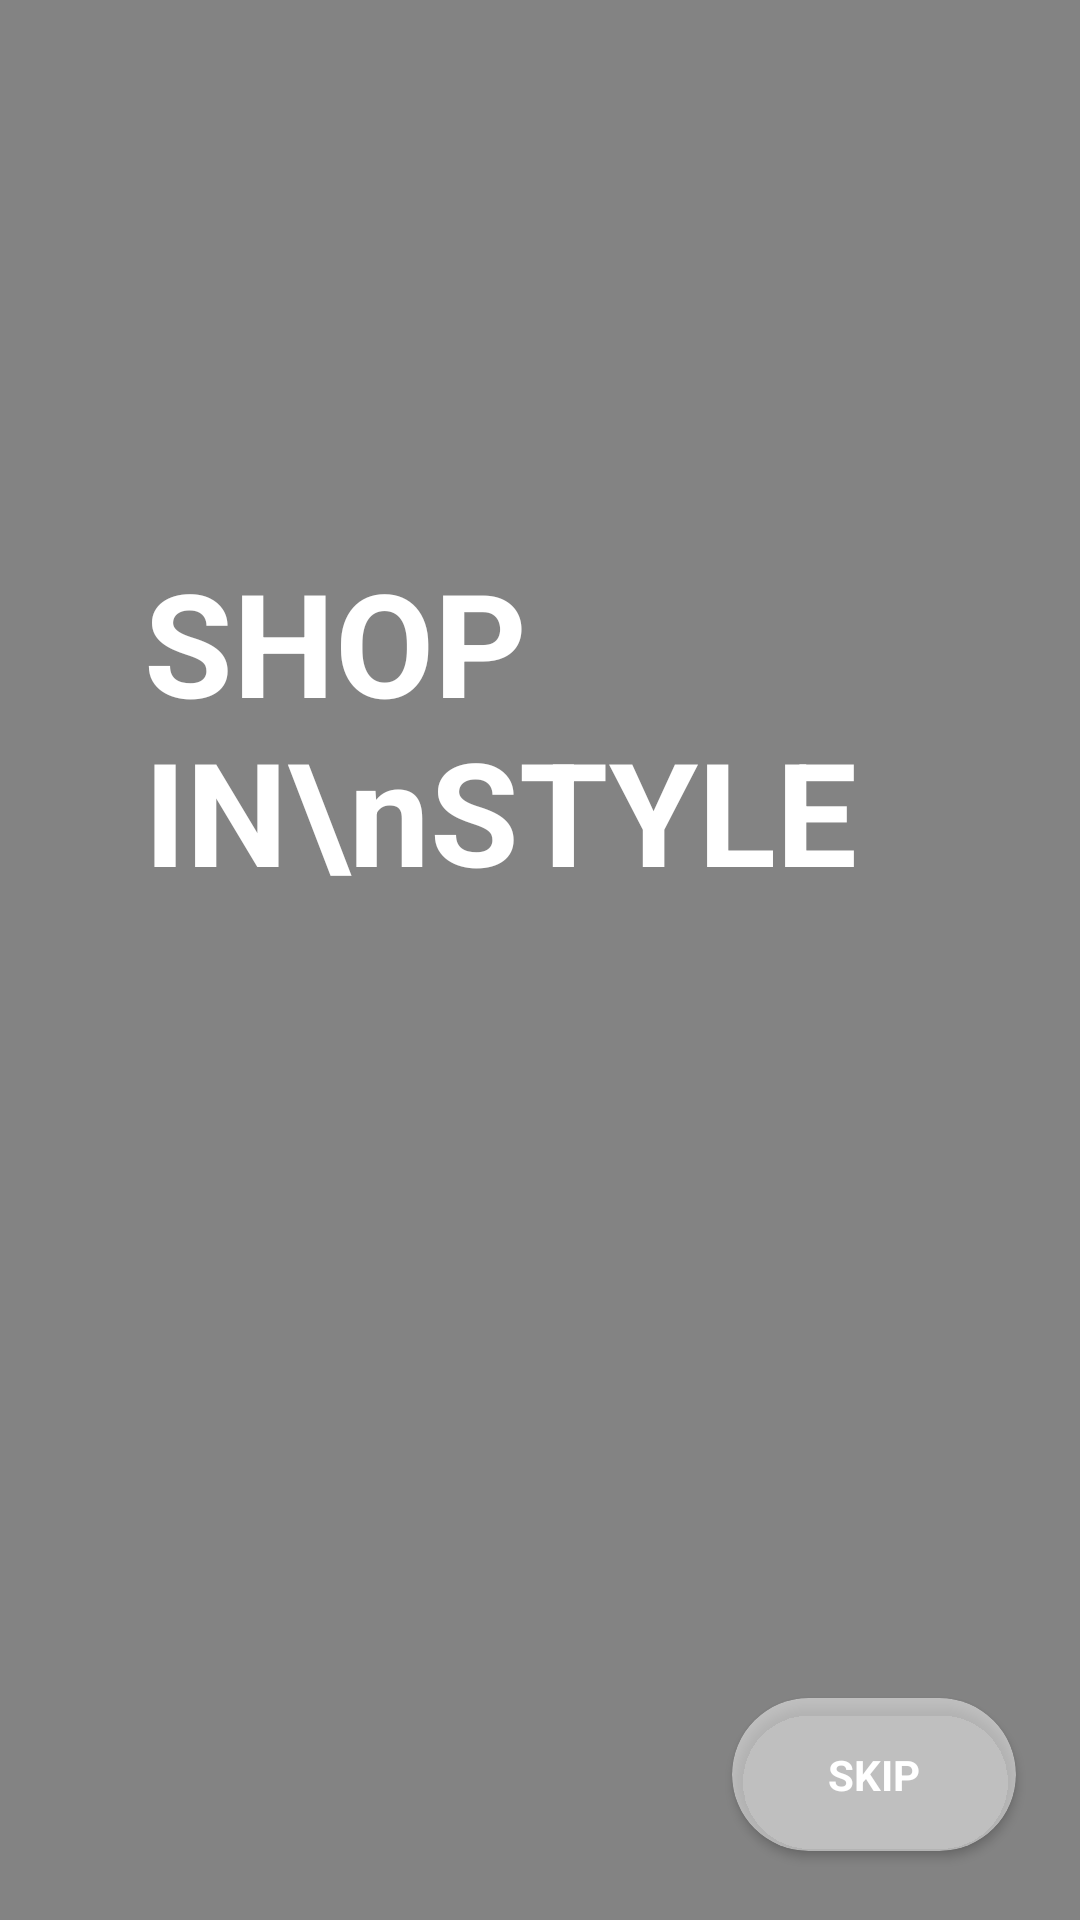

Write the Android layout XML for this screen, with the resource values it uses.
<!-- AndroidManifest.xml: application theme Theme.OneTap -->
<!-- res/layout/view_pager_page3.xml -->
<?xml version="1.0" encoding="utf-8"?>
<androidx.constraintlayout.widget.ConstraintLayout xmlns:android="http://schemas.android.com/apk/res/android"
    xmlns:app="http://schemas.android.com/apk/res-auto"
    android:layout_width="match_parent"
    android:layout_height="match_parent">

    <ImageView
        android:id="@+id/bg_image_page3"
        android:layout_width="match_parent"
        android:layout_height="match_parent"
        android:scaleType="centerCrop"
        android:src="@drawable/page_3" />

    <View
        android:id="@+id/translucent_bg_page2"
        android:layout_width="match_parent"
        android:layout_height="match_parent"
        android:background="#7A000000" />

    <TextView
        android:id="@+id/page3_text"
        android:layout_width="match_parent"
        android:layout_height="wrap_content"
        android:layout_marginStart="48dp"
        android:text="SHOP IN\nSTYLE"
        android:textStyle="bold"
        android:textColor="@color/white"
        android:textSize="48dp"
        app:layout_constraintBottom_toBottomOf="parent"
        app:layout_constraintEnd_toEndOf="parent"
        app:layout_constraintHorizontal_bias="0.0"
        app:layout_constraintStart_toStartOf="parent"
        app:layout_constraintTop_toTopOf="parent"
        app:layout_constraintVertical_bias="0.35" />

    <androidx.cardview.widget.CardView
        android:id="@+id/btn_skip_page3"
        android:layout_width="wrap_content"
        android:layout_height="wrap_content"
        android:backgroundTint="#80FFFFFF"
        app:cardCornerRadius="48dp"
        app:layout_constraintBottom_toBottomOf="parent"
        app:layout_constraintEnd_toEndOf="parent"
        app:layout_constraintHorizontal_bias=".92"
        app:layout_constraintStart_toStartOf="parent"
        app:layout_constraintTop_toBottomOf="@id/page3_text"
        app:layout_constraintVertical_bias=".92">

        <LinearLayout
            android:layout_width="match_parent"
            android:layout_height="match_parent"
            android:gravity="center"
            android:paddingHorizontal="32dp"
            android:paddingVertical="16dp">

            <TextView
                android:layout_width="wrap_content"
                android:layout_height="wrap_content"
                android:text="SKIP"
                android:textColor="@color/white"
                android:textStyle="bold" />
        </LinearLayout>
    </androidx.cardview.widget.CardView>

</androidx.constraintlayout.widget.ConstraintLayout>
<!-- resources referenced by this layout -->
<resources>
  <color name="white">#FFFFFFFF</color>
  <style name="Theme.OneTap" parent="Theme.AppCompat.Light.NoActionBar">
          
          <item name="colorPrimary">@color/color_primary</item>
          <item name="colorPrimaryVariant">@color/color_primary</item>
          <item name="colorOnPrimary">@color/white</item>
          
          <item name="colorSecondary">@color/color_primary</item>
          <item name="colorSecondaryVariant">@color/color_primary</item>
          <item name="colorOnSecondary">@color/black</item>
          
          <item name="android:statusBarColor">?attr/colorPrimaryVariant</item>
          
          <item name="fontFamily">@font/nunito_regular</item>
          <item name="colorAccent">@color/color_primary</item>
      </style>
  <color name="color_primary">#E2615B</color>
  <color name="black">#FF000000</color>
</resources>
